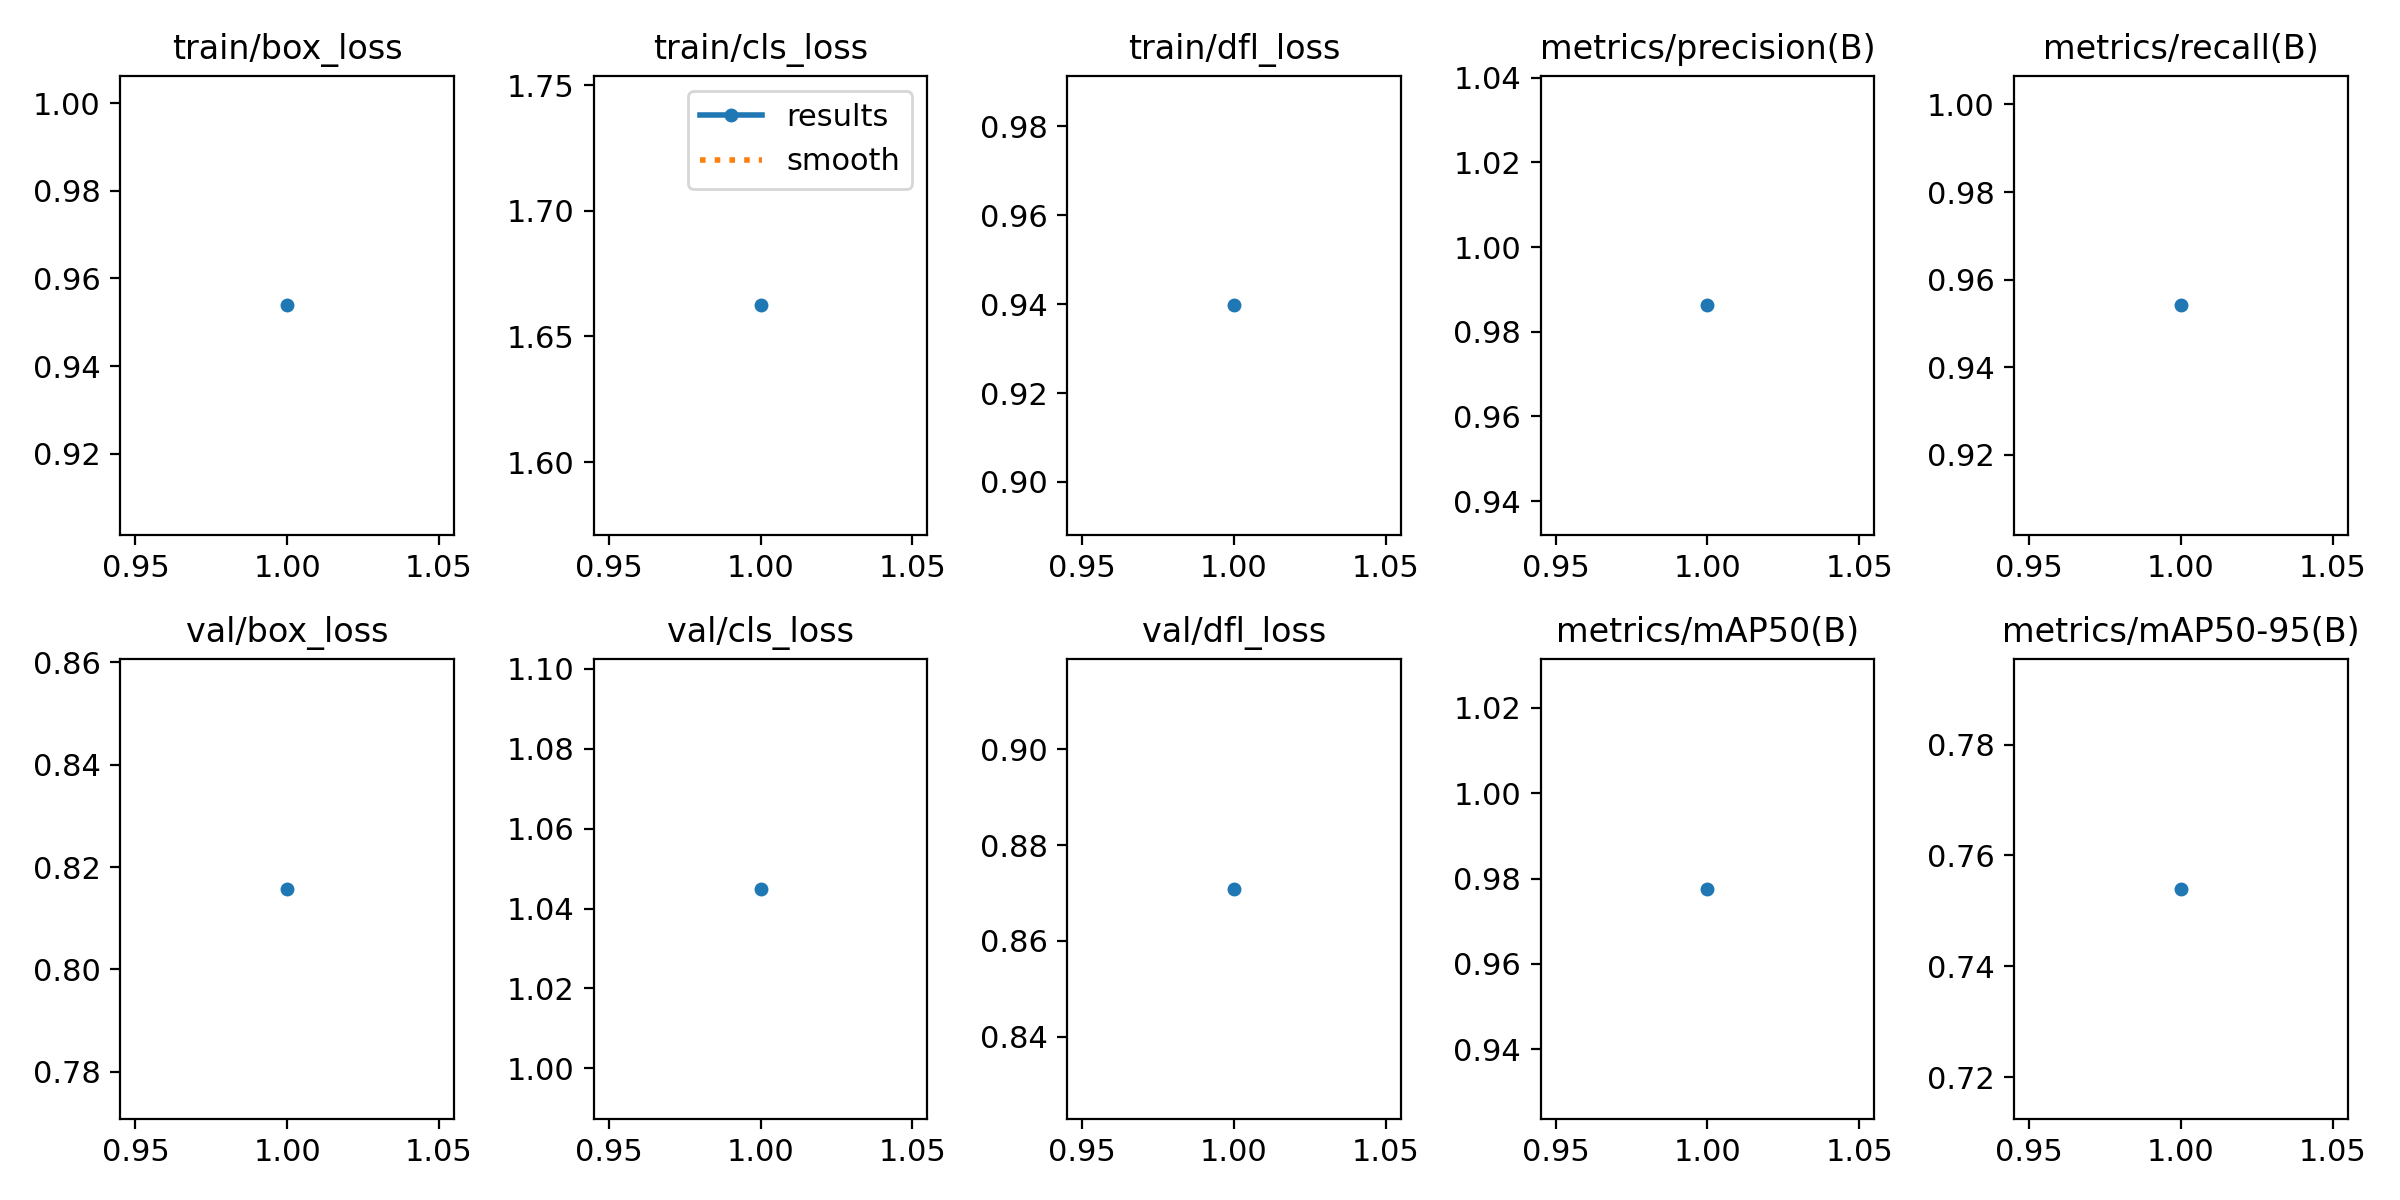

Source data for this figure (header and first rows):
epoch, time, train/box_loss, train/cls_loss, train/dfl_loss, metrics/precision(B), metrics/recall(B), metrics/mAP50(B), metrics/mAP50-95(B), val/box_loss, val/cls_loss, val/dfl_loss, lr/pg0, lr/pg1, lr/pg2
1, 1369, 0.9539, 1.662, 0.9397, 0.9862, 0.9541, 0.9776, 0.754, 0.8157, 1.045, 0.8709, 0.0006639, 0.0006639, 0.0006639
